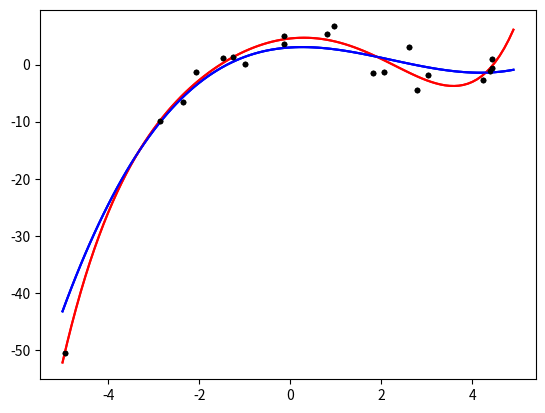

Reproduce this figure in Python.
import numpy as np    # use np as an alias by convention

X = np.arange(-5, 5, 0.1)
X

Y = 3 + 0.5 * X - X**2 + 0.15 * X**3
Y

import matplotlib.pyplot as plt  # another convention
plt.plot(X, Y)
plt.show()

trainX = np.random.random(20) * 10 - 5
trainX

trainY = 3 + 0.5 * trainX - trainX**2 + 0.15 * trainX**3  # f(x)
trainY = trainY + (np.random.randn(trainY.size) * 3)     # noise

plt.plot(trainX, trainY, 'k.')
plt.show()
trainY

plt.plot(trainX, trainY, 'k.')
plt.plot(X, Y, 'b-')
plt.show()

Phi = np.array([trainX ** p for p in range(6)]).T

A = np.array([[1,2,3],
              [4,5,6]])
A

Phi = np.array([trainX ** p for p in range(6)]).T

w = np.linalg.inv(Phi.T @ Phi) @ Phi.T @ trainY
w

Yhat = np.array([X ** p for p in range(6)]).T @ w
plt.plot(X, Yhat, 'r-')
plt.show()

plt.plot(X, Yhat, 'r-', X, Y, 'b-', trainX, trainY, 'k.')
plt.show()

